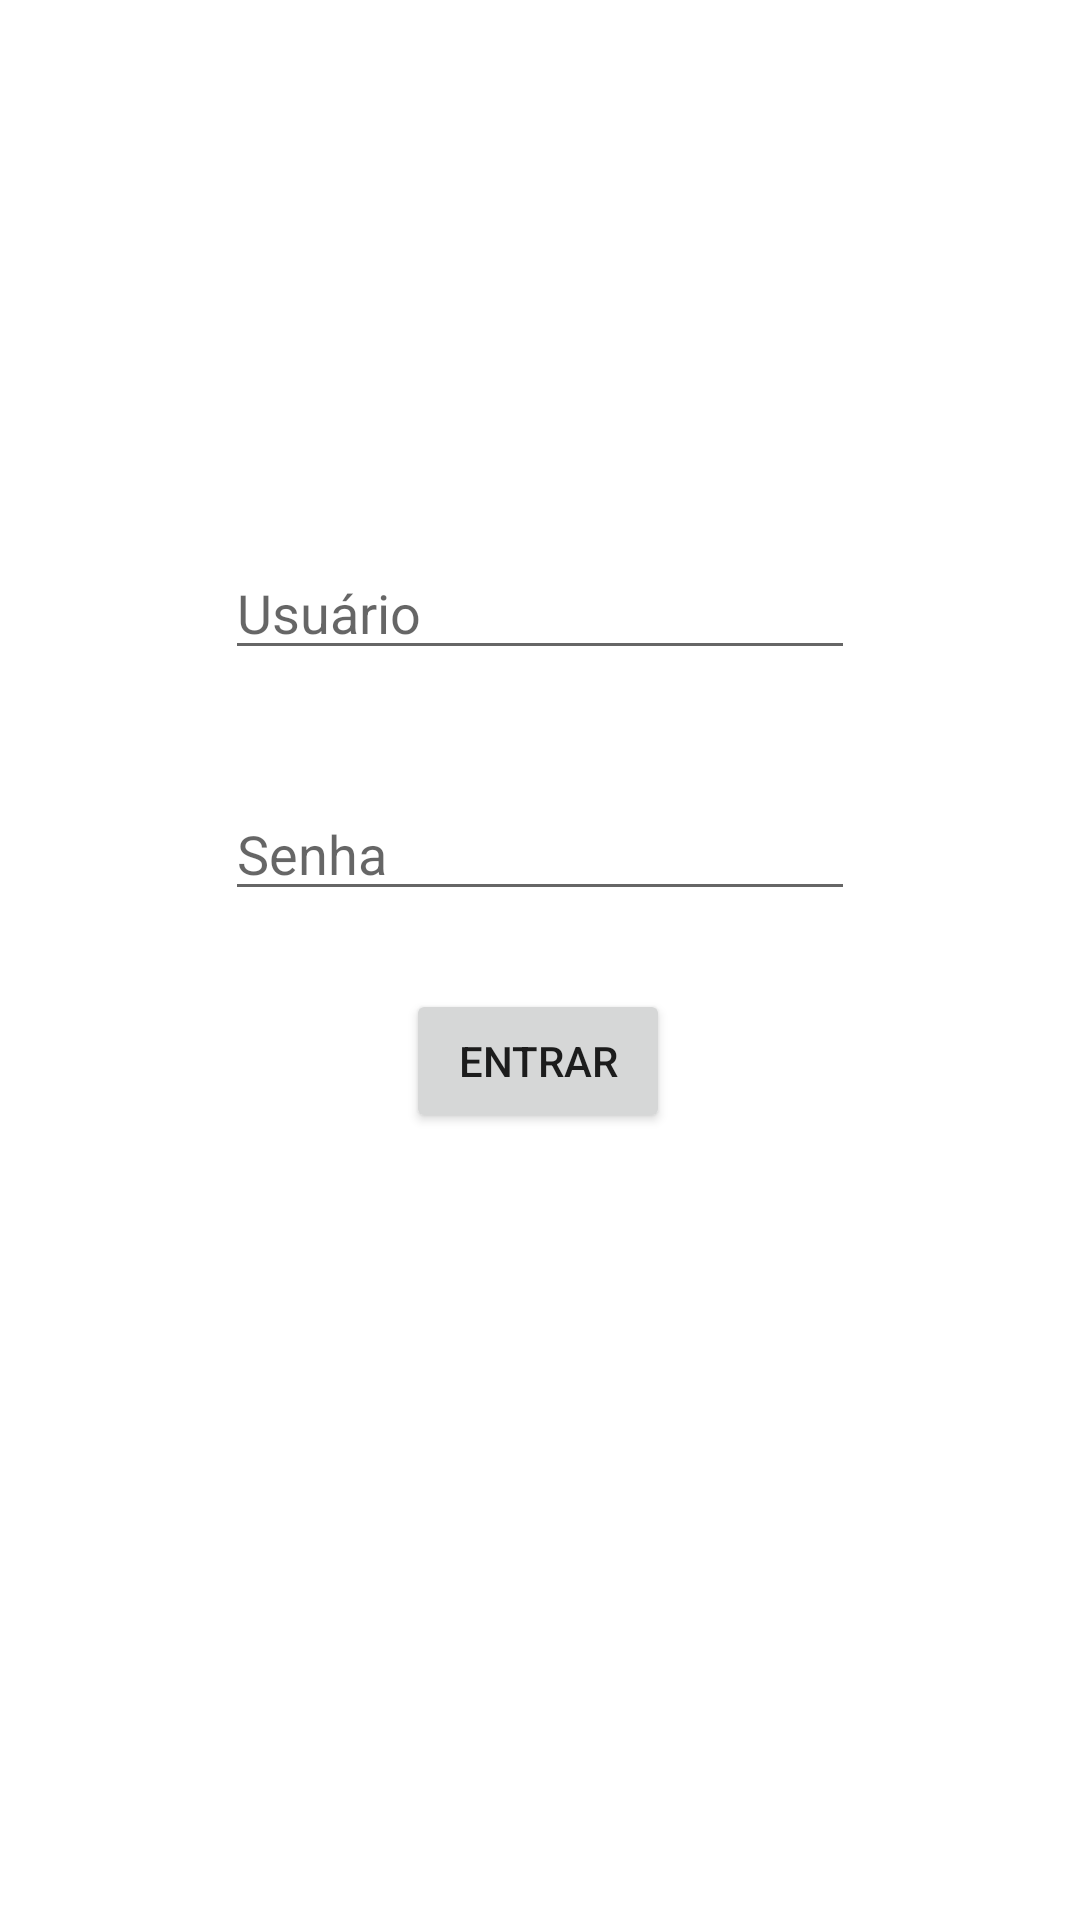

This screen was rendered from an Android layout file. Write that file and the resources it references.
<!-- AndroidManifest.xml: application theme AppTheme -->
<!-- res/layout/activity_main.xml -->
<?xml version="1.0" encoding="utf-8"?>
<androidx.constraintlayout.widget.ConstraintLayout xmlns:android="http://schemas.android.com/apk/res/android"
    xmlns:app="http://schemas.android.com/apk/res-auto"
    xmlns:tools="http://schemas.android.com/tools"
    android:layout_width="match_parent"
    android:layout_height="match_parent"
    tools:context=".MainActivity">

    <Button
        android:id="@+id/button"
        android:layout_width="wrap_content"
        android:layout_height="wrap_content"
        android:onClick="BotaoLogin"
        android:text="Entrar"
        app:layout_constraintBottom_toBottomOf="parent"
        app:layout_constraintEnd_toEndOf="parent"
        app:layout_constraintHorizontal_bias="0.498"
        app:layout_constraintStart_toStartOf="parent"
        app:layout_constraintTop_toTopOf="parent"
        app:layout_constraintVertical_bias="0.557" />

    <EditText
        android:id="@+id/editTextTextPersonName"
        android:layout_width="wrap_content"
        android:layout_height="wrap_content"
        android:layout_marginBottom="39dp"
        android:ems="10"
        android:hint="Usuário"
        android:inputType="textPersonName"
        app:layout_constraintBottom_toTopOf="@+id/editTextTextPassword"
        app:layout_constraintEnd_toEndOf="parent"
        app:layout_constraintStart_toStartOf="parent" />

    <EditText
        android:id="@+id/editTextTextPassword"
        android:layout_width="wrap_content"
        android:layout_height="wrap_content"
        android:layout_marginBottom="26dp"
        android:ems="10"
        android:hint="Senha"
        android:inputType="textPassword"
        app:layout_constraintBottom_toTopOf="@+id/button"
        app:layout_constraintStart_toStartOf="@+id/editTextTextPersonName" />

</androidx.constraintlayout.widget.ConstraintLayout>
<!-- resources referenced by this layout -->
<resources>
  <style name="AppTheme" parent="Theme.MaterialComponents.DayNight.DarkActionBar">
          
          <item name="colorPrimary">#438A5E</item>
          <item name="colorPrimaryDark">@color/colorPrimaryDark</item>
          <item name="colorAccent">#438A5E</item>
      </style>
  <color name="colorPrimaryDark">#3700B3</color>
</resources>
